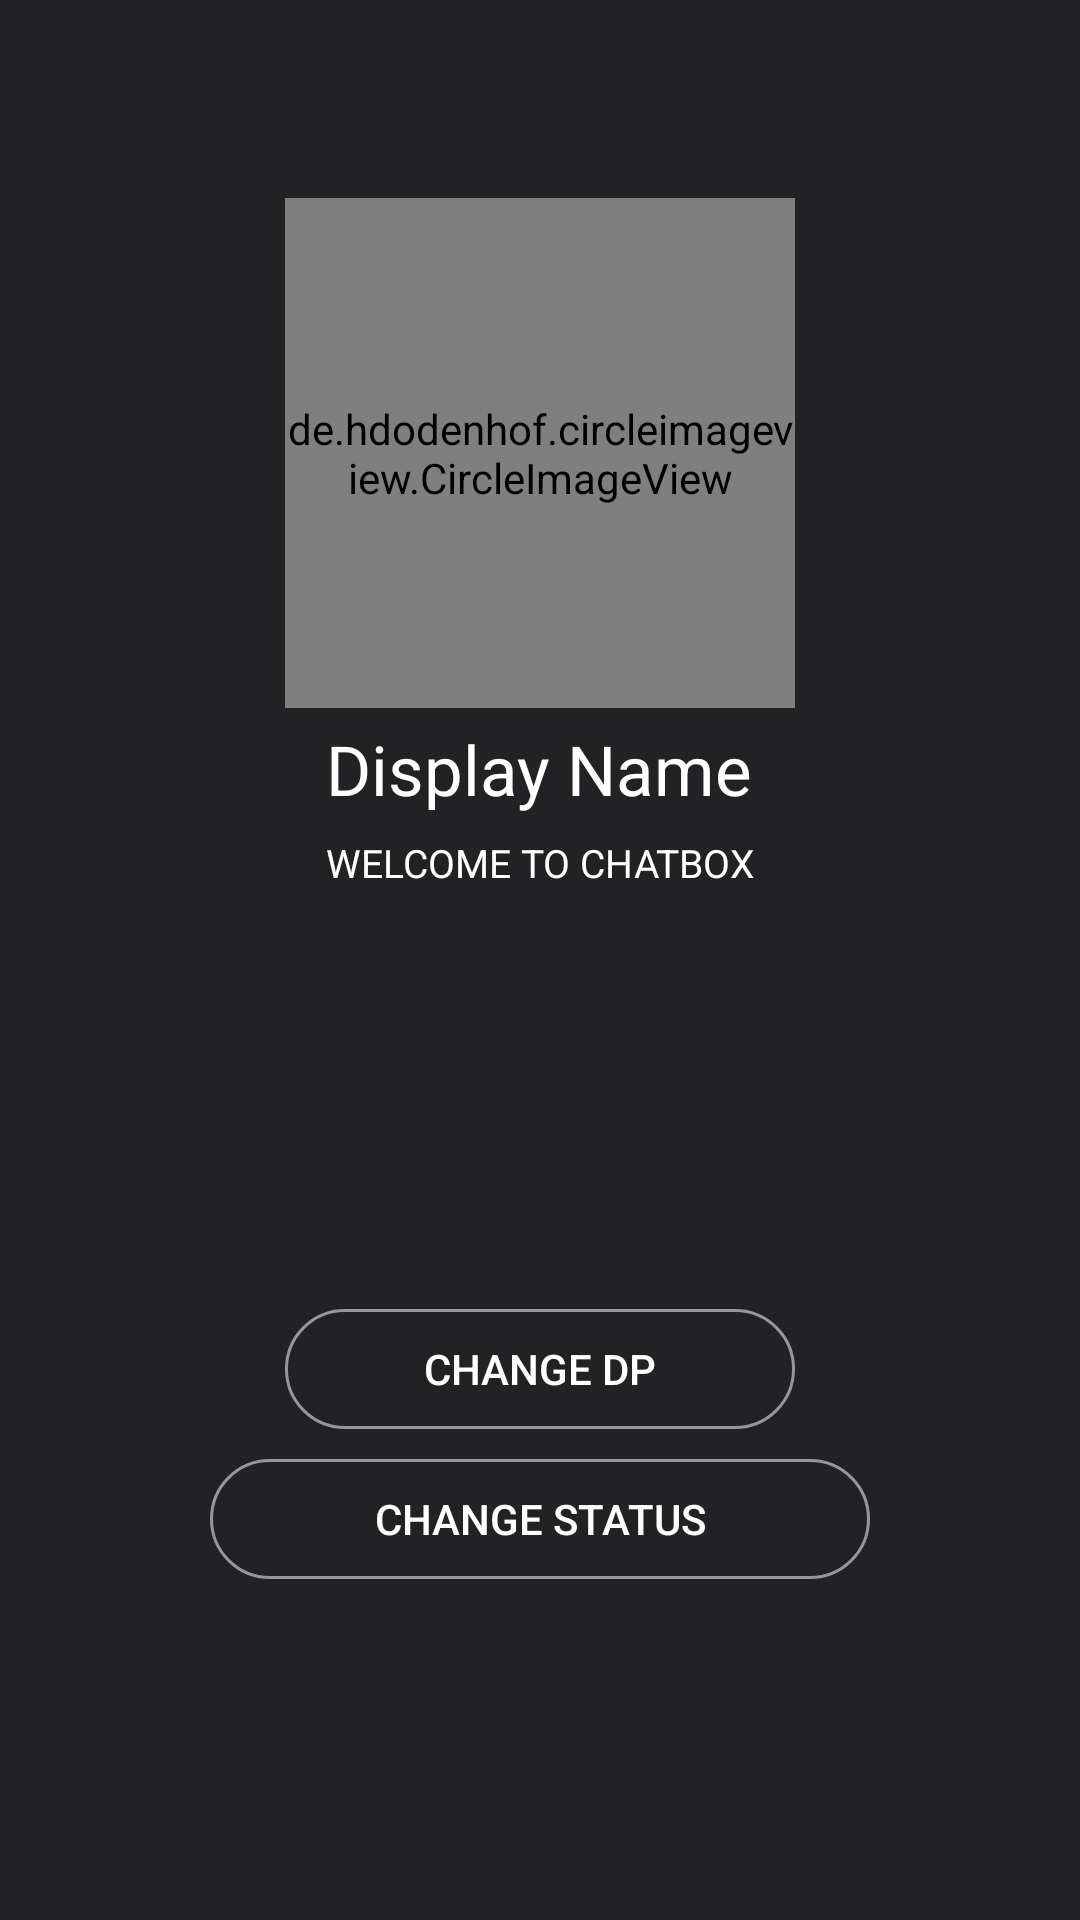

Here is an Android app screen rendered from its layout file. Give the layout XML and the strings, colors and styles it references.
<!-- AndroidManifest.xml: application theme AppTheme -->
<!-- res/layout/activity_settings.xml -->
<?xml version="1.0" encoding="utf-8"?>
<RelativeLayout xmlns:android="http://schemas.android.com/apk/res/android"
    xmlns:app="http://schemas.android.com/apk/res-auto"
    xmlns:tools="http://schemas.android.com/tools"
    android:layout_width="match_parent"
    android:layout_height="match_parent"
    android:background="@color/colorPrimaryDark"
    tools:context=".SettingsActivity">

    <de.hdodenhof.circleimageview.CircleImageView
        android:layout_width="170dp"
        android:layout_height="170dp"
        android:layout_alignParentTop="true"

        android:id="@+id/settings_image"

        android:layout_centerHorizontal="true"
        android:layout_marginTop="66dp"
        android:src="@drawable/cars" />

    <TextView
        android:id="@+id/settings_display_name"
        android:layout_width="wrap_content"
        android:layout_height="wrap_content"
        android:text="Display Name"
        android:textColor="#fff"
        android:textSize="23sp"
        android:layout_below="@+id/settings_image"
        android:layout_marginTop="5dp"
        android:layout_centerHorizontal="true"/>

    <TextView
        android:layout_width="wrap_content"
        android:layout_height="wrap_content"
        android:text="WELCOME TO CHATBOX"
        android:textColor="#fff"
        android:textSize="13sp"
        android:id="@+id/settings_status"
        android:layout_below="@+id/settings_display_name"
        android:layout_marginTop="7dp"
        android:layout_centerHorizontal="true"/>

    <Button
        android:layout_width="170dp"
        android:layout_height="40dp"
        android:layout_below="@+id/settings_status"
        android:layout_centerHorizontal="true"
        android:layout_marginTop="140dp"
        android:text="change dp"
        android:textColor="#fff"
        android:background="@drawable/search_layout"
        android:id="@+id/settings_image_btn"
        />
    <Button
        android:layout_width="220dp"
        android:layout_height="40dp"
        android:textColor="#fff"
        android:id="@+id/settings_status_btn"
        android:background="@drawable/search_layout"
        android:layout_below="@+id/settings_image_btn"
        android:layout_centerHorizontal="true"
       android:layout_marginTop="10dp"
        android:text="change status"
        />

</RelativeLayout>
<!-- resources referenced by this layout -->
<resources>
  <color name="colorPrimaryDark">#222124</color>
  <!-- drawable cars: png bitmap (drawable-hdpi, 1598 bytes) -->
  <!-- drawable search_layout (drawable) -->
  <?xml version="1.0" encoding="utf-8"?>
  <shape xmlns:android="http://schemas.android.com/apk/res/android">
  
      <stroke android:color="#95989A" android:width="1dp"/>
      <corners android:radius="30dp" />
  
  </shape>
  <style name="AppTheme" parent="Theme.AppCompat.DayNight.NoActionBar">
  
          <item name="colorPrimary">@color/colorPrimary</item>
          <item name="colorPrimaryDark">@color/colorPrimaryDark</item>
          <item name="colorAccent">@color/colorAccent</item>
  
          <item name="actionModeBackground">@color/colorPrimary</item>
          <item name="actionBarPopupTheme">@style/ThemeOverlay.AppCompat</item>
          <item name="android:windowNoTitle">true</item>
          <item name="windowActionModeOverlay">true</item>
      </style>
  <color name="colorPrimary">#222124</color>
  <color name="colorAccent">#ff5521</color>
</resources>
